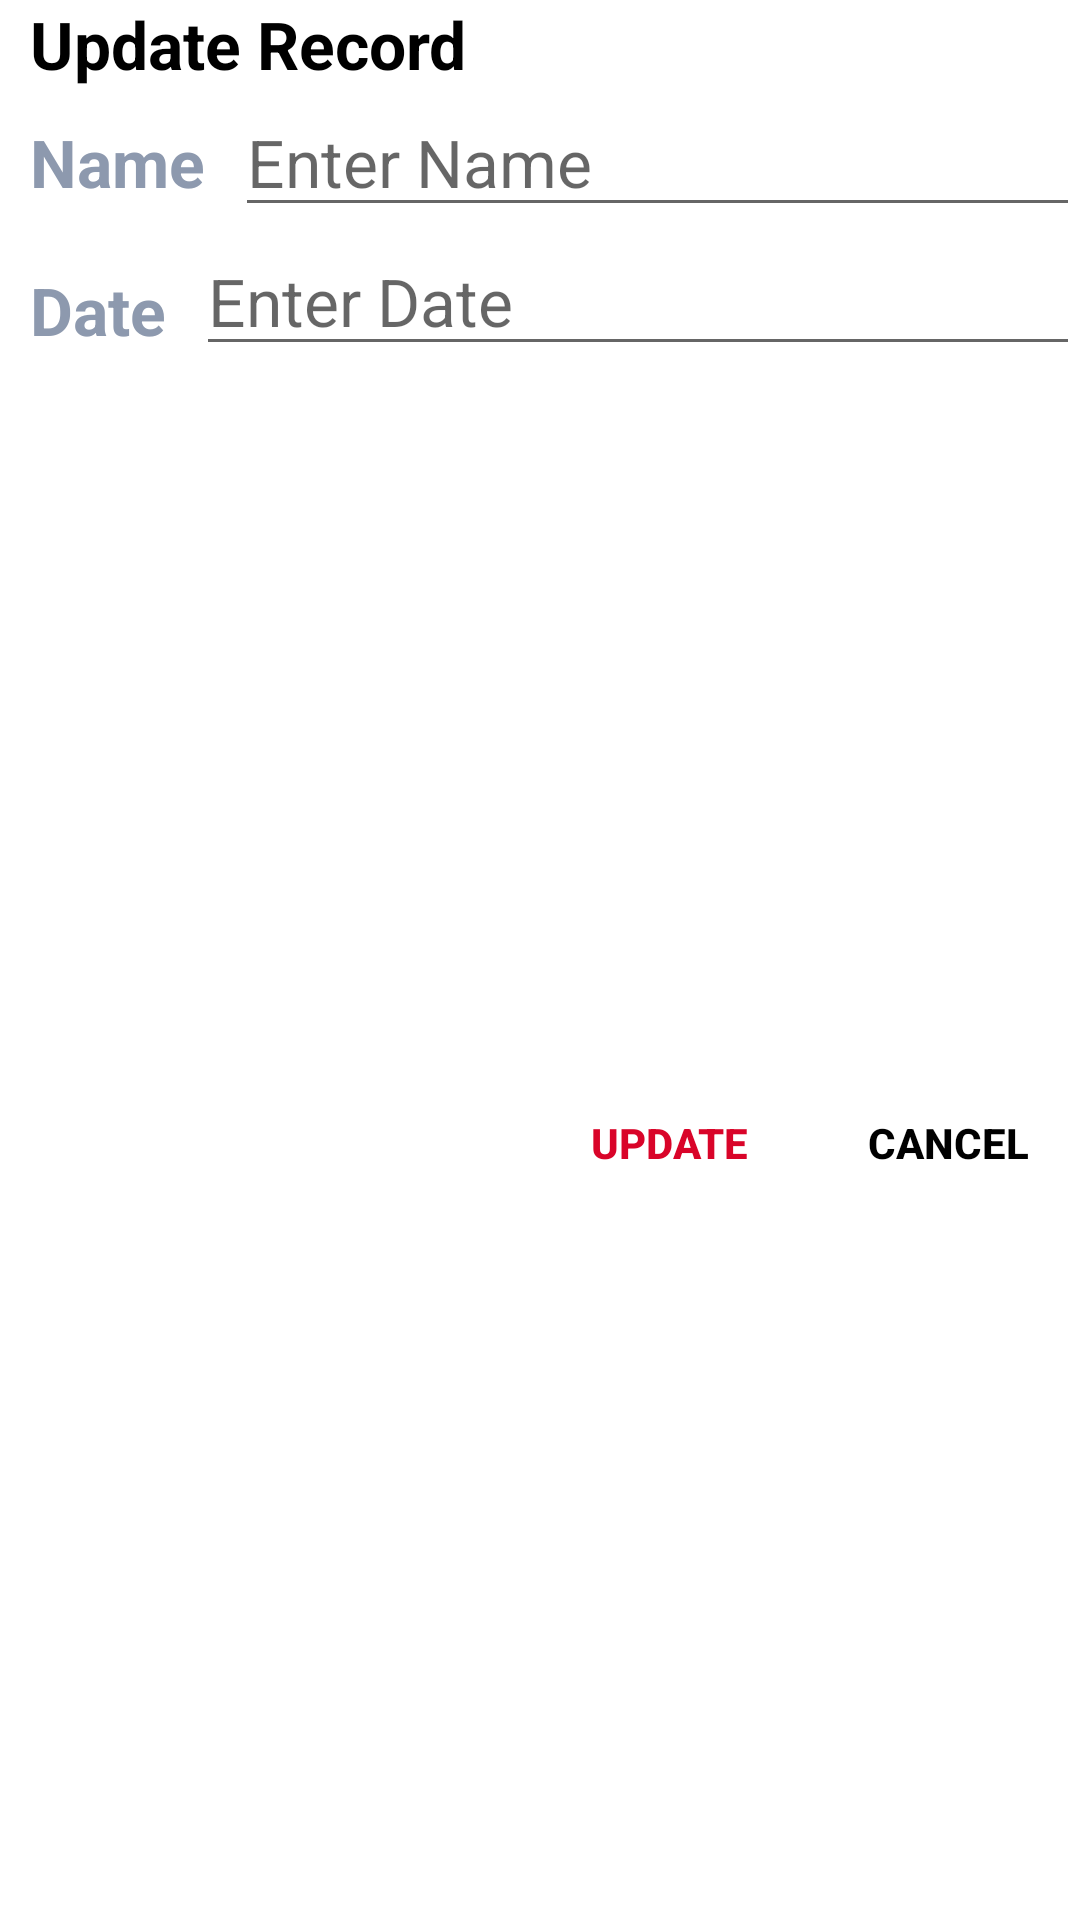

Produce the Android XML layout that renders to this screen, including the resource entries it uses.
<!-- AndroidManifest.xml: application theme Theme.7MinuteWorkoutApp -->
<!-- res/layout/dialog_update_record.xml -->
<?xml version="1.0" encoding="utf-8"?>
<androidx.constraintlayout.widget.ConstraintLayout xmlns:android="http://schemas.android.com/apk/res/android"
    xmlns:app="http://schemas.android.com/apk/res-auto"
    xmlns:tools="http://schemas.android.com/tools"
    android:layout_width="match_parent"
    android:layout_height="175dp"
    tools:context=".HistoryActivity"
    android:layout_margin="25dp">

    <TextView
        android:id="@+id/tvDialogTitle"
        app:layout_constraintTop_toTopOf="parent"
        app:layout_constraintStart_toStartOf="parent"
        android:layout_width="match_parent"
        android:layout_height="wrap_content"
        android:text="Update Record"
        android:textStyle="bold"
        android:textSize="@dimen/default_button_text_size"
        android:textColor="@color/black"
        android:layout_marginLeft="10dp"/>

    <TextView
        android:id="@+id/tvDialogName"
        app:layout_constraintTop_toBottomOf="@id/tvDialogTitle"
        app:layout_constraintStart_toStartOf="parent"
        android:layout_width="wrap_content"
        android:layout_height="wrap_content"
        android:text="Name"
        android:textStyle="bold"
        android:textSize="22sp"
        android:textColor="@color/colorGray"
        android:padding="10dp" />

    <TextView
        android:id="@+id/tvDialogDate"
        app:layout_constraintTop_toBottomOf="@id/tvDialogName"
        app:layout_constraintStart_toStartOf="parent"
        android:layout_width="wrap_content"
        android:layout_height="wrap_content"
        android:text="Date"
        android:textStyle="bold"
        android:textSize="22sp"
        android:textColor="@color/colorGray"
        android:padding="10dp" />

    <androidx.appcompat.widget.AppCompatEditText
        android:id="@+id/etDialogEnterName"
        app:layout_constraintEnd_toEndOf="parent"
        app:layout_constraintTop_toBottomOf="@id/tvDialogTitle"
        app:layout_constraintStart_toEndOf="@id/tvDialogName"
        android:layout_width="0dp"
        android:layout_height="wrap_content"
        android:hint="Enter Name"
        android:inputType="text"
        android:textSize="22sp"
        android:textColor="@color/colorLightGray"
        />
    <androidx.appcompat.widget.AppCompatEditText
        android:id="@+id/etDialogEnterDate"
        app:layout_constraintTop_toBottomOf="@id/etDialogEnterName"
        app:layout_constraintStart_toEndOf="@id/tvDialogDate"
        app:layout_constraintEnd_toEndOf="parent"
        android:layout_width="0dp"
        android:layout_height="wrap_content"
        android:inputType="number"
        android:hint="Enter Date"
        android:textSize="22sp"
        android:textColor="@color/colorLightGray"
        />

        <Button
            android:id="@+id/btnDialogUpdate"
            app:layout_constraintTop_toBottomOf="@id/etDialogEnterDate"
            app:layout_constraintBottom_toBottomOf="parent"
            app:layout_constraintEnd_toStartOf="@id/btnDialogCancel"
            android:layout_width="wrap_content"
            android:layout_height="wrap_content"
            android:text="UPDATE"
            android:background="@android:color/transparent"
            android:textColor="@color/colorRed"
            android:textStyle="bold"
            android:layout_marginRight="5dp"/>

        <Button
            android:id="@+id/btnDialogCancel"
            app:layout_constraintTop_toBottomOf="@id/etDialogEnterDate"
            app:layout_constraintEnd_toEndOf="parent"
            app:layout_constraintBottom_toBottomOf="parent"
            android:layout_width="wrap_content"
            android:layout_height="wrap_content"
            android:text="CANCEL"
            android:background="@android:color/transparent"
            android:textColor="@color/black"
            android:textStyle="bold"
            android:layout_marginLeft="5dp"/>



</androidx.constraintlayout.widget.ConstraintLayout>
<!-- resources referenced by this layout -->
<resources>
  <color name="black">#FF000000</color>
  <color name="colorGray">#8d99ae</color>
  <color name="colorLightGray">#C4C4C4</color>
  <color name="colorRed">#d90429</color>
  <dimen name="default_button_text_size">22sp</dimen>
  <style name="Theme.7MinuteWorkoutApp" parent="Theme.MaterialComponents.DayNight.NoActionBar">
          
          <item name="colorPrimary">@color/purple_500</item>
          <item name="colorPrimaryVariant">@color/purple_700</item>
          <item name="colorOnPrimary">@color/white</item>
          
          <item name="colorSecondary">@color/teal_200</item>
          <item name="colorSecondaryVariant">@color/teal_700</item>
          <item name="colorOnSecondary">@color/black</item>
          
          <item name="android:statusBarColor" tools:targetApi="l">?attr/colorPrimaryVariant</item>
          
      </style>
  <color name="purple_500">#FF6200EE</color>
  <color name="purple_700">#FF3700B3</color>
  <color name="white">#FFFFFFFF</color>
  <color name="teal_200">#FF03DAC5</color>
  <color name="teal_700">#FF018786</color>
</resources>
